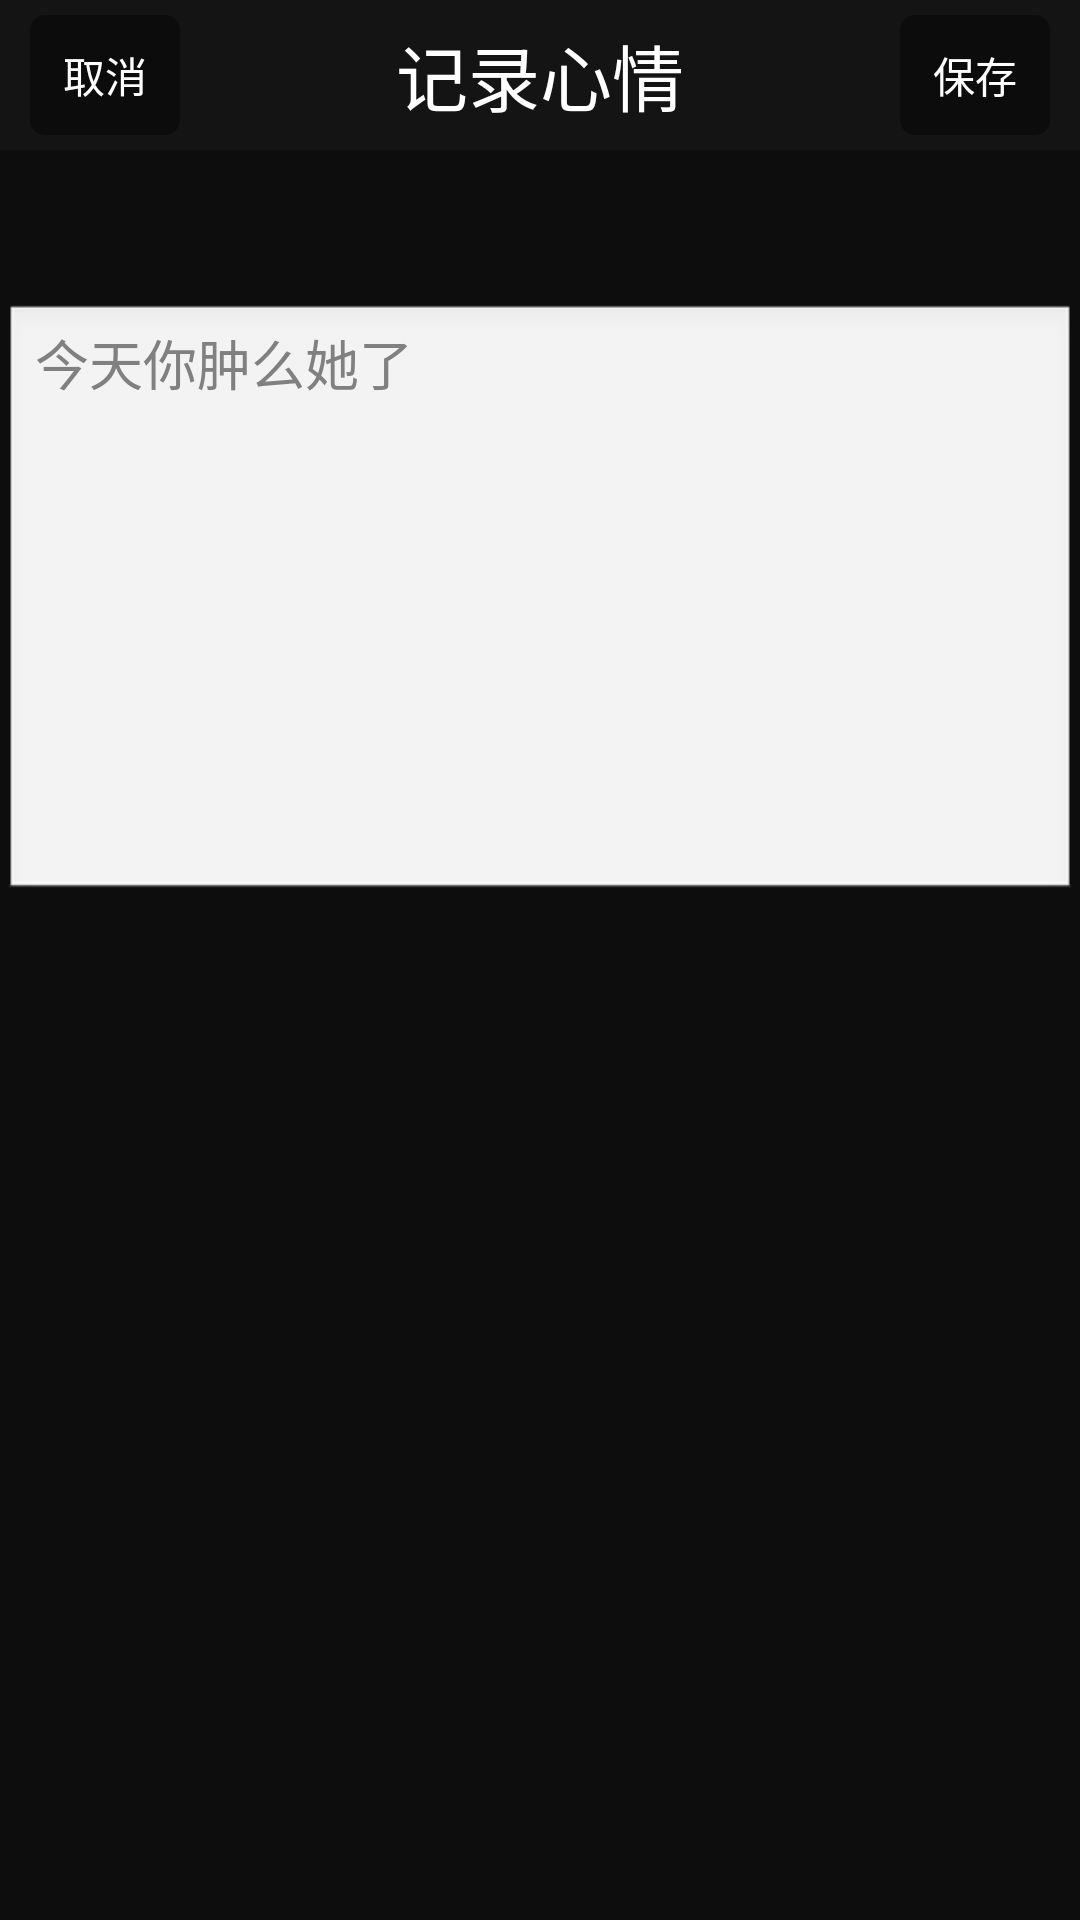

The Android layout XML behind this screen, and the referenced resources:
<!-- AndroidManifest.xml: application theme android:Theme.NoTitleBar -->
<!-- res/layout/activity_edit.xml -->
<LinearLayout xmlns:android="http://schemas.android.com/apk/res/android"
    xmlns:tools="http://schemas.android.com/tools"
    android:layout_width="match_parent"
    android:layout_height="match_parent"
    android:orientation="vertical" >

    <RelativeLayout
        android:id="@+id/layout_titlebar"
        style="@style/titlebar"
        android:layout_width="match_parent"
        android:layout_height="50dp" >

        <Button
            android:id="@+id/button_cancel"
            style="@style/button_edit"
            android:layout_width="50dp"
            android:layout_height="40dp"
            android:layout_alignParentLeft="true"
            android:layout_centerVertical="true"
            android:layout_marginLeft="10dp"
            android:text="@string/button_cancel" />

        <TextView
            android:id="@+id/textview_title"
            style="@style/textview_calendar_month"
            android:layout_width="wrap_content"
            android:layout_height="match_parent"
            android:layout_centerInParent="true"
            android:text="@string/textview_edit_title" />

        <Button
            android:id="@+id/button_save"
            style="@style/button_edit"
            android:layout_width="50dp"
            android:layout_height="40dp"
            android:layout_alignParentRight="true"
            android:layout_centerVertical="true"
            android:layout_marginRight="10dp"
            android:text="@string/button_save" />
    </RelativeLayout>

    <LinearLayout
        style="@style/main"
        android:layout_width="match_parent"
        android:layout_height="match_parent"
        android:orientation="vertical" >

        <LinearLayout
            android:layout_width="match_parent"
            android:layout_height="50dp"
            android:gravity="center_vertical"
            android:orientation="horizontal" >

            <TextView
                android:id="@+id/textview_day_title"
                style="@style/textview_day_title"
                android:layout_width="wrap_content"
                android:layout_height="wrap_content" />

            <TextView
                android:id="@+id/imageview_day_mood"
                android:layout_width="wrap_content"
                android:layout_height="match_parent" />
        </LinearLayout>

        <EditText
            android:id="@+id/edittext_day_description"
            android:layout_width="match_parent"
            android:layout_height="200dp"
            android:gravity="left|top"
            android:hint="@string/text_day_description_hint"
            android:inputType="textMultiLine"
            android:singleLine="false" />
    </LinearLayout>

</LinearLayout>
<!-- resources referenced by this layout -->
<resources>
  <string name="button_cancel">取消</string>
  <string name="button_save">保存</string>
  <string name="text_day_description_hint">今天你肿么她了</string>
  <string name="textview_edit_title">记录心情</string>
  <style name="button_edit">
          <item name="android:width">50dp</item>
          <item name="android:height">30dp</item>
          <item name="android:background">@drawable/bg_more</item>
          <item name="android:textColor">@color/white</item>
      </style>
  <style name="main">
          <item name="android:background">@color/main</item>
          <item name="android:padding">1dp</item>
      </style>
  <style name="textview_calendar_month">
          <item name="android:textSize">24sp</item>
          <item name="android:textColor">@color/white</item>
          <item name="android:gravity">center</item>
      </style>
  <style name="textview_day_title">
          <item name="android:textSize">18sp</item>
          <item name="android:padding">5dp</item>
      </style>
  <style name="titlebar">
          <item name="android:background">@color/titlebar</item>
      </style>
  <!-- drawable bg_more (drawable) -->
  <?xml version="1.0" encoding="utf-8"?>
  <shape xmlns:android="http://schemas.android.com/apk/res/android" >
  
      <solid android:color="@color/bg_more" />
  
      <corners
          android:bottomLeftRadius="5dp"
          android:bottomRightRadius="5dp"
          android:topLeftRadius="5dp"
          android:topRightRadius="5dp" />
  
  </shape>
  <color name="white">#FFFFFF</color>
  <color name="main">#66222222</color>
  <color name="titlebar">#99222222</color>
  <color name="bg_more">#66000000</color>
</resources>
